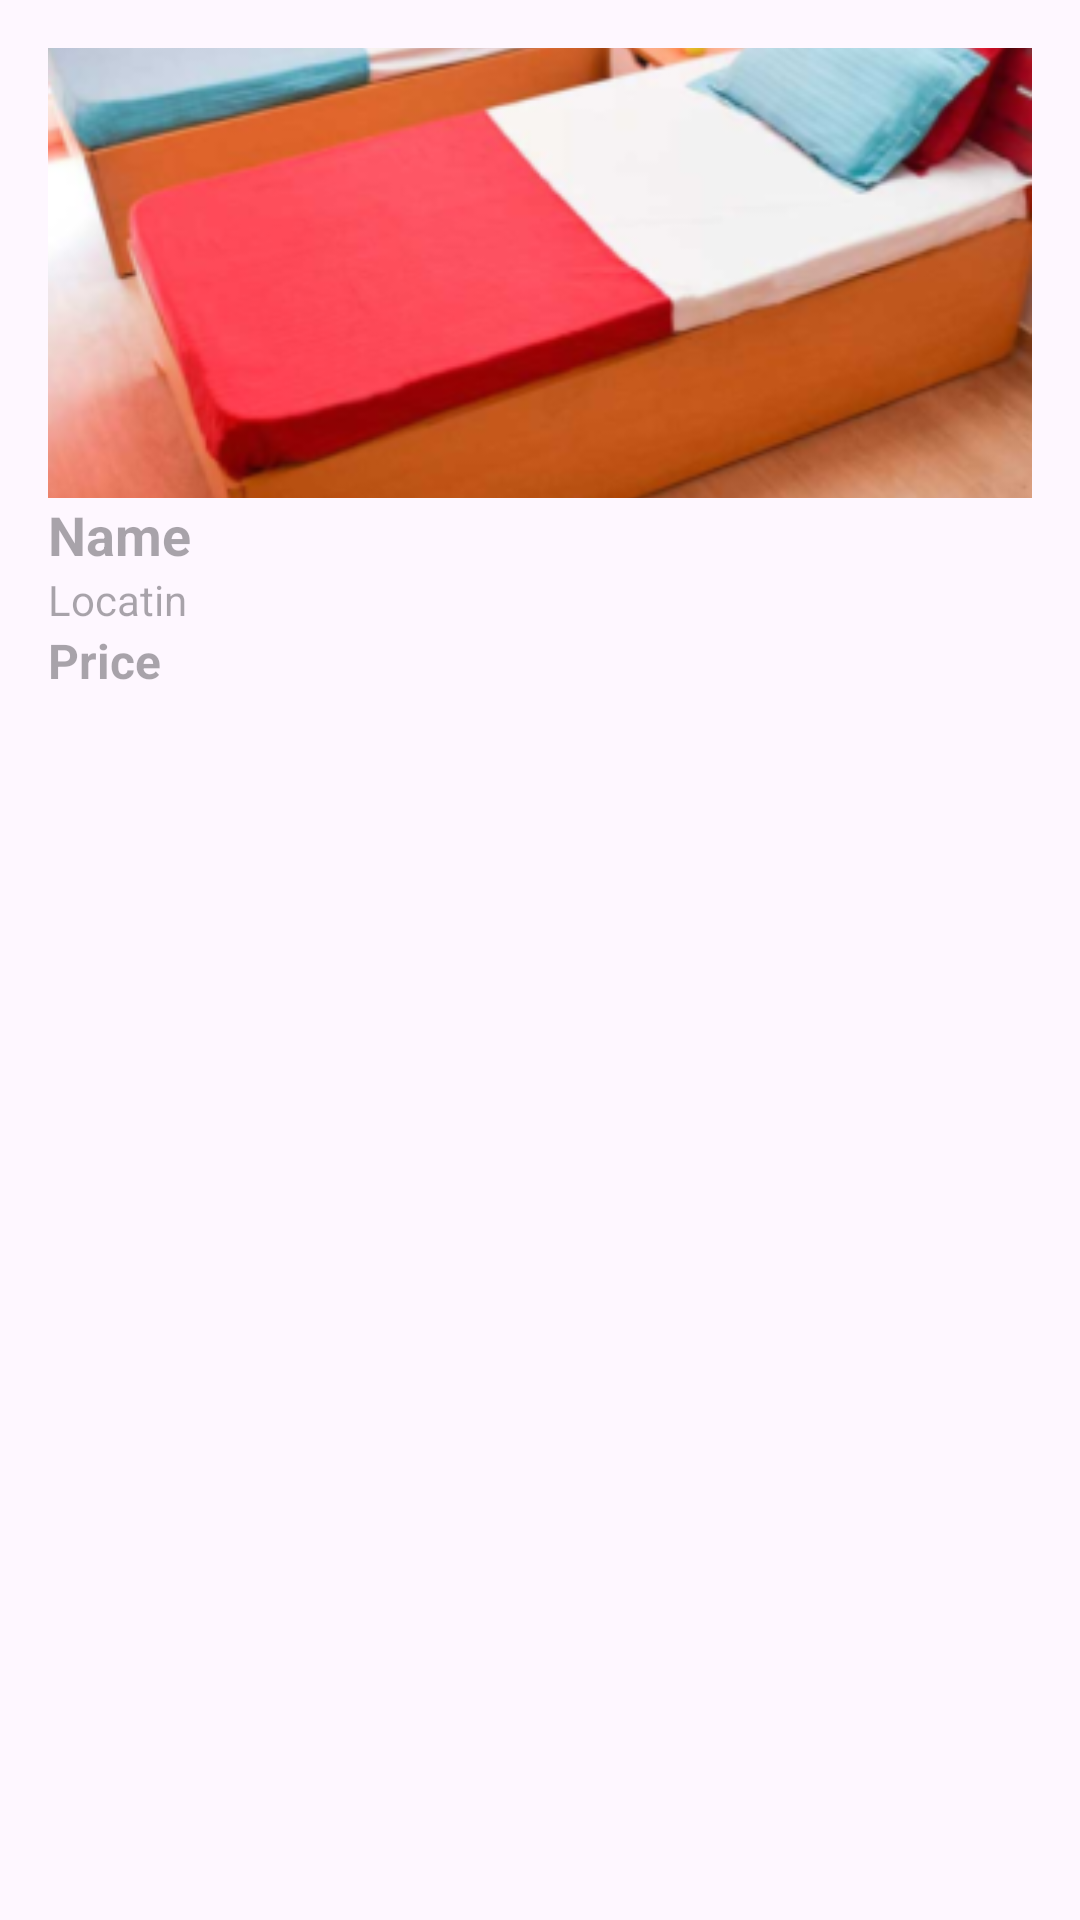

Write the Android layout XML for this screen, with the resource values it uses.
<!-- AndroidManifest.xml: application theme Theme.StudentPGApp -->
<!-- res/layout/roomlist.xml -->
<?xml version="1.0" encoding="utf-8"?>
<LinearLayout xmlns:android="http://schemas.android.com/apk/res/android"
    android:layout_width="match_parent"
    android:layout_height="wrap_content"
    android:orientation="vertical"
    android:padding="16dp">

    <ImageView
        android:id="@+id/roomImageView"
        android:layout_width="match_parent"
        android:layout_height="150dp"
        android:scaleType="centerCrop"
        android:src="@drawable/default_room_image"
        android:contentDescription="TODO" />

    <TextView
        android:id="@+id/roomNameTextView"
        android:hint="Name"
        android:layout_width="match_parent"
        android:layout_height="wrap_content"
        android:textSize="18sp"
        android:textStyle="bold" />

    <TextView
        android:id="@+id/locationTextView"
        android:hint="Locatin"
        android:layout_width="match_parent"
        android:layout_height="wrap_content"
        android:textSize="14sp"
        android:textColor="#555555" />

    <TextView
        android:id="@+id/priceTextView"
        android:hint="Price"
        android:layout_width="match_parent"
        android:layout_height="wrap_content"
        android:textSize="16sp"
        android:textStyle="bold"
        android:textColor="#009688" />
</LinearLayout>
<!-- resources referenced by this layout -->
<resources>
  <!-- drawable default_room_image (drawable) -->
  <?xml version="1.0" encoding="utf-8"?>
  <selector xmlns:tools="http://schemas.android.com/tools" xmlns:android="http://schemas.android.com/apk/res/android">
      <item android:drawable="@mipmap/img_1_foreground" />
      <item android:drawable="@mipmap/pg_sample" tools:ignore="StateListReachable" />
  </selector>
  <style name="Theme.StudentPGApp" parent="Base.Theme.StudentPGApp" />
  <style name="Base.Theme.StudentPGApp" parent="Theme.Material3.DayNight.NoActionBar">
          
          
      </style>
</resources>
